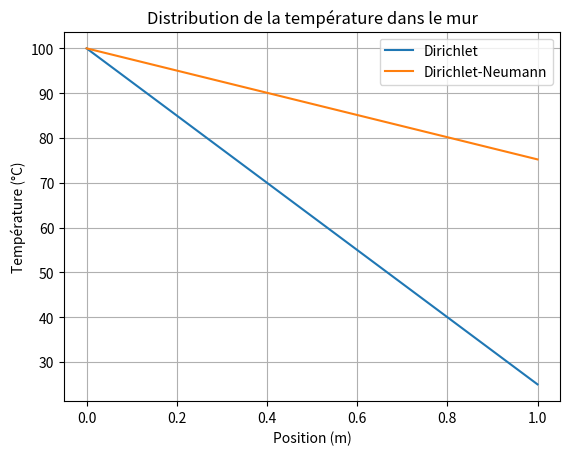

This chart was generated by the following Python code:
import numpy as np
import matplotlib.pyplot as plt

# https://fr.wikipedia.org/wiki/Liste_de_conductivit%C3%A9s_thermiques
# Paramètres physiques
L = 1  # Longueur du mur (m)
k = 0.8  # Conductivité thermique du béton (W/m·K)
T_left = 100  # Température à la frontière gauche (°C) - Dirichlet
T_right_Dirichlet = 25  # Température à la frontière droite (°C) - Dirichlet
q_right_Neumann = 19.85  # Flux thermique à la frontière droite (W/m^2) - Neumann
N = 1000  # Nombre de volumes finis
dx = L / N  # Taille des volumes finis

# Fonction pour résoudre le problème avec conditions de Dirichlet aux deux extrémités
def solve_dirichlet():
    # Construction de la matrice du système
    A = np.zeros((N, N))
    b = np.zeros(N)

    # Remplir la matrice A pour la conduction thermique
    for i in range(1, N-1):
        A[i, i-1] = k / dx**2
        A[i, i] = -2 * k / dx**2
        A[i, i+1] = k / dx**2

    # Conditions aux limites de Dirichlet
    A[0, 0] = 1  # Condition de Dirichlet à gauche
    b[0] = T_left

    A[-1, -1] = 1  # Condition de Dirichlet à droite
    b[-1] = T_right_Dirichlet

    # Résoudre le système linéaire Ax = b
    T = np.linalg.solve(A, b)
    return T

# Fonction pour résoudre le problème avec condition de Dirichlet à gauche et Neumann à droite
def solve_dirichlet_neumann():
    # Construction de la matrice du système
    A = np.zeros((N, N))
    b = np.zeros(N)

    # Remplir la matrice A pour la conduction thermique
    for i in range(1, N-1):
        A[i, i-1] = k / dx**2
        A[i, i] = -2 * k / dx**2
        A[i, i+1] = k / dx**2

    # Condition de Dirichlet à gauche
    A[0, 0] = 1
    b[0] = T_left

    # Condition de Neumann à droite
    A[-1, -1] = -k / dx
    A[-1, -2] = k / dx
    b[-1] = q_right_Neumann

    # Résoudre le système linéaire Ax = b
    T = np.linalg.solve(A, b)
    return T

# Résolution des deux scénarios
T_dirichlet = solve_dirichlet()
T_dirichlet_neumann = solve_dirichlet_neumann()

# Affichage des résultats
x = np.linspace(0, L, N)

plt.plot(x, T_dirichlet, label='Dirichlet')
plt.plot(x, T_dirichlet_neumann, label='Dirichlet-Neumann')
plt.title('Distribution de la température dans le mur')
plt.xlabel('Position (m)')
plt.ylabel('Température (°C)')
plt.legend()
plt.grid(True)
plt.show()
